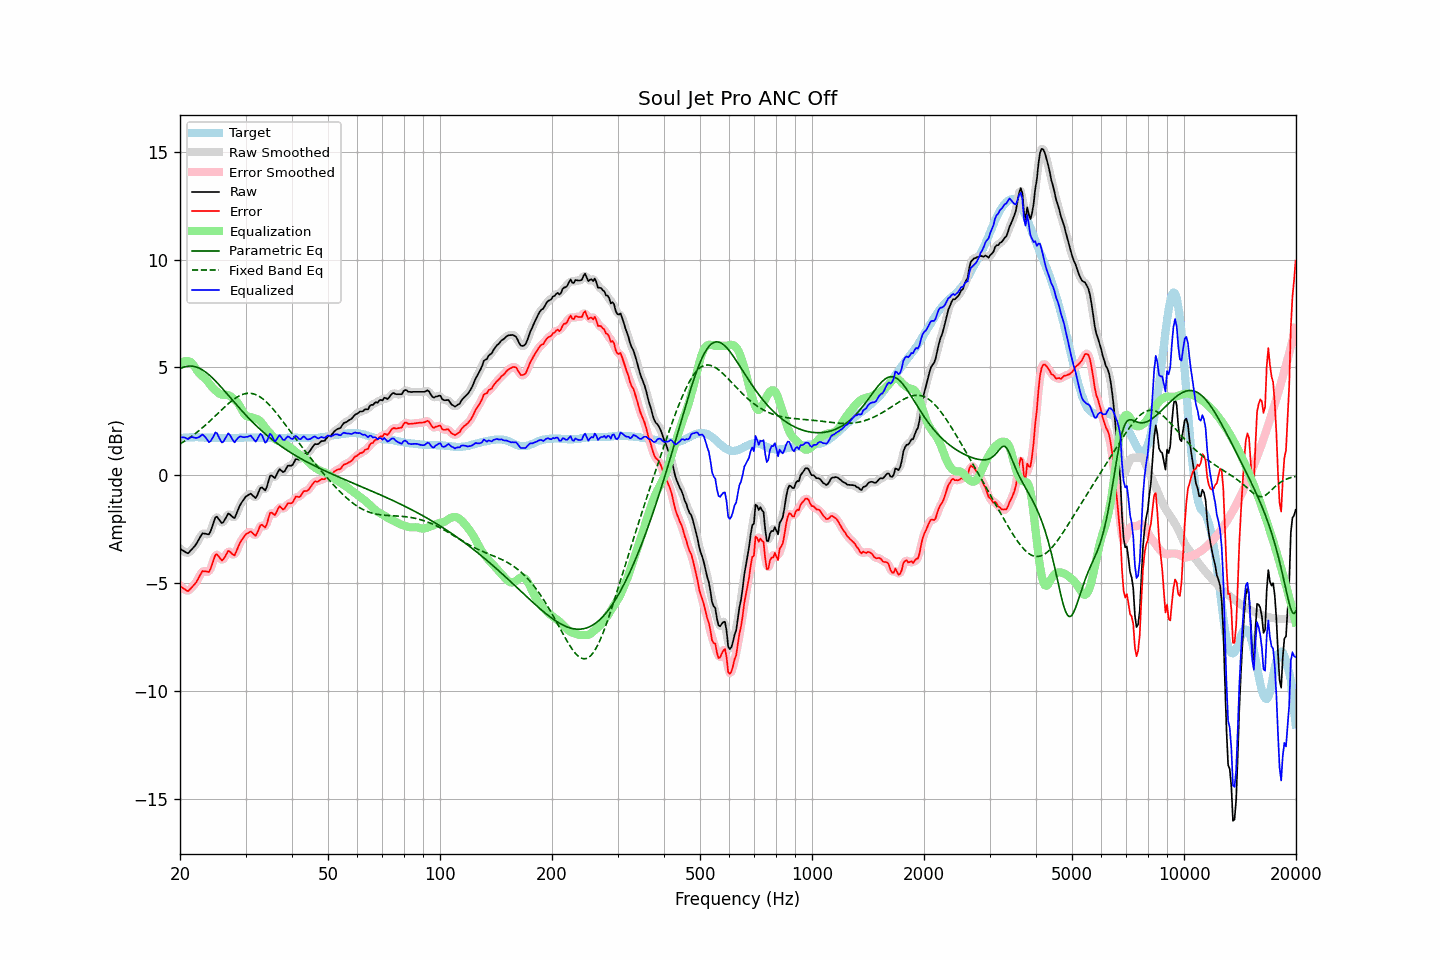

The table this chart was drawn from, first rows:
frequency, raw, error, smoothed, error_smoothed, equalization, parametric_eq, fixed_band_eq, equalized_raw, equalized_smoothed, target
20.00, -3.41, -5.13, -3.39, -5.12, 5.14, 4.95, 1.45, 1.73, 1.75, 1.72
20.20, -3.45, -5.18, -3.46, -5.19, 5.21, 4.98, 1.50, 1.76, 1.75, 1.73
20.40, -3.50, -5.24, -3.52, -5.26, 5.26, 5.01, 1.54, 1.76, 1.74, 1.74
20.61, -3.54, -5.28, -3.56, -5.30, 5.29, 5.03, 1.59, 1.75, 1.74, 1.74
20.81, -3.59, -5.34, -3.59, -5.34, 5.30, 5.05, 1.64, 1.71, 1.71, 1.75
21.02, -3.62, -5.37, -3.59, -5.34, 5.30, 5.06, 1.69, 1.68, 1.71, 1.75
21.23, -3.54, -5.30, -3.55, -5.31, 5.27, 5.07, 1.74, 1.73, 1.72, 1.76
21.44, -3.46, -5.22, -3.47, -5.23, 5.23, 5.06, 1.79, 1.77, 1.76, 1.76
21.66, -3.38, -5.14, -3.38, -5.15, 5.15, 5.06, 1.85, 1.76, 1.76, 1.76
21.87, -3.30, -5.06, -3.30, -5.06, 5.04, 5.04, 1.90, 1.74, 1.75, 1.76
22.09, -3.20, -4.97, -3.19, -4.96, 4.93, 5.02, 1.96, 1.73, 1.74, 1.77
22.31, -3.07, -4.84, -3.07, -4.84, 4.82, 5.00, 2.02, 1.75, 1.74, 1.77
22.54, -2.94, -4.70, -2.93, -4.69, 4.72, 4.96, 2.08, 1.78, 1.79, 1.76
22.76, -2.81, -4.56, -2.81, -4.56, 4.65, 4.93, 2.14, 1.84, 1.84, 1.75
22.99, -2.69, -4.44, -2.73, -4.48, 4.59, 4.88, 2.21, 1.90, 1.86, 1.75
23.22, -2.70, -4.45, -2.69, -4.44, 4.53, 4.83, 2.27, 1.83, 1.83, 1.75
23.45, -2.71, -4.45, -2.72, -4.46, 4.46, 4.78, 2.34, 1.75, 1.74, 1.74
23.69, -2.73, -4.47, -2.74, -4.48, 4.37, 4.72, 2.40, 1.64, 1.63, 1.74
23.92, -2.74, -4.48, -2.70, -4.44, 4.27, 4.66, 2.47, 1.53, 1.57, 1.74
24.16, -2.60, -4.34, -2.59, -4.33, 4.18, 4.60, 2.54, 1.58, 1.59, 1.74
24.40, -2.39, -4.13, -2.39, -4.13, 4.09, 4.53, 2.61, 1.70, 1.70, 1.74
24.65, -2.17, -3.91, -2.16, -3.90, 4.01, 4.45, 2.68, 1.83, 1.85, 1.74
24.89, -1.95, -3.69, -2.00, -3.74, 3.94, 4.38, 2.75, 1.99, 1.94, 1.74
25.14, -1.92, -3.66, -1.95, -3.69, 3.87, 4.30, 2.83, 1.95, 1.92, 1.74
25.39, -2.02, -3.75, -2.01, -3.75, 3.81, 4.22, 2.90, 1.79, 1.80, 1.73
25.65, -2.12, -3.85, -2.12, -3.85, 3.77, 4.14, 2.97, 1.65, 1.64, 1.73
25.91, -2.22, -3.95, -2.18, -3.91, 3.74, 4.06, 3.04, 1.52, 1.55, 1.73
26.16, -2.17, -3.90, -2.16, -3.89, 3.73, 3.97, 3.11, 1.56, 1.57, 1.73
26.43, -2.04, -3.77, -2.04, -3.77, 3.73, 3.89, 3.18, 1.69, 1.69, 1.73
26.69, -1.91, -3.64, -1.91, -3.64, 3.73, 3.80, 3.25, 1.82, 1.83, 1.73
26.96, -1.77, -3.50, -1.82, -3.55, 3.72, 3.71, 3.31, 1.94, 1.89, 1.73
27.23, -1.81, -3.54, -1.82, -3.55, 3.68, 3.63, 3.38, 1.87, 1.86, 1.73
27.50, -1.88, -3.61, -1.88, -3.62, 3.63, 3.54, 3.44, 1.75, 1.74, 1.73
27.77, -1.95, -3.68, -1.95, -3.68, 3.57, 3.45, 3.50, 1.62, 1.62, 1.73
28.05, -1.98, -3.71, -1.92, -3.65, 3.51, 3.37, 3.55, 1.53, 1.58, 1.73
28.33, -1.80, -3.53, -1.81, -3.54, 3.44, 3.28, 3.60, 1.64, 1.62, 1.73
28.62, -1.62, -3.36, -1.64, -3.37, 3.35, 3.20, 3.65, 1.72, 1.71, 1.73
28.90, -1.44, -3.18, -1.45, -3.19, 3.23, 3.11, 3.69, 1.79, 1.78, 1.74
29.19, -1.30, -3.04, -1.31, -3.05, 3.10, 3.03, 3.72, 1.80, 1.79, 1.74
29.48, -1.19, -2.93, -1.18, -2.92, 2.96, 2.95, 3.75, 1.77, 1.78, 1.74
29.78, -1.08, -2.83, -1.08, -2.83, 2.84, 2.87, 3.77, 1.76, 1.76, 1.75
30.08, -0.98, -2.73, -1.00, -2.75, 2.76, 2.79, 3.79, 1.78, 1.77, 1.75
30.38, -0.94, -2.69, -0.92, -2.68, 2.72, 2.71, 3.80, 1.78, 1.80, 1.75
30.68, -0.89, -2.64, -0.88, -2.64, 2.71, 2.63, 3.80, 1.82, 1.82, 1.75
30.99, -0.85, -2.60, -0.88, -2.63, 2.69, 2.55, 3.80, 1.84, 1.81, 1.75
31.30, -0.92, -2.67, -0.93, -2.69, 2.67, 2.48, 3.79, 1.75, 1.74, 1.75
31.61, -0.99, -2.74, -0.99, -2.75, 2.64, 2.40, 3.77, 1.65, 1.65, 1.75
31.93, -1.06, -2.81, -1.01, -2.76, 2.62, 2.33, 3.74, 1.56, 1.61, 1.75
32.24, -0.94, -2.68, -0.92, -2.66, 2.60, 2.26, 3.71, 1.66, 1.68, 1.74
32.57, -0.76, -2.50, -0.77, -2.51, 2.57, 2.19, 3.67, 1.80, 1.80, 1.74
32.89, -0.58, -2.32, -0.63, -2.37, 2.51, 2.12, 3.62, 1.93, 1.88, 1.74
33.22, -0.56, -2.29, -0.60, -2.34, 2.42, 2.05, 3.57, 1.86, 1.82, 1.73
33.55, -0.63, -2.36, -0.63, -2.36, 2.31, 1.99, 3.51, 1.68, 1.68, 1.73
33.89, -0.70, -2.42, -0.63, -2.36, 2.21, 1.92, 3.45, 1.50, 1.57, 1.72
34.23, -0.54, -2.26, -0.50, -2.22, 2.12, 1.86, 3.38, 1.57, 1.62, 1.72
34.57, -0.28, -2.00, -0.29, -2.01, 2.04, 1.80, 3.31, 1.76, 1.75, 1.72
34.92, -0.02, -1.75, -0.10, -1.82, 1.96, 1.74, 3.23, 1.93, 1.86, 1.72
35.27, -0.01, -1.73, -0.04, -1.76, 1.87, 1.68, 3.15, 1.85, 1.83, 1.72
35.62, -0.07, -1.79, -0.06, -1.78, 1.77, 1.62, 3.06, 1.70, 1.72, 1.72
35.97, -0.13, -1.85, -0.06, -1.78, 1.70, 1.56, 2.97, 1.57, 1.63, 1.72
... 635 more rows
